Run: headless pygame with SDL's dummy video driver; simulated clock (each Clock.tick advances the game by its frame time, no real sleeping); random seed 0; keys injected as events and as key.get_pressed() state; mouse plan: one left click at the window centre at the start of phase 2, then a move to the lower-right quarter at the start of phase 3.
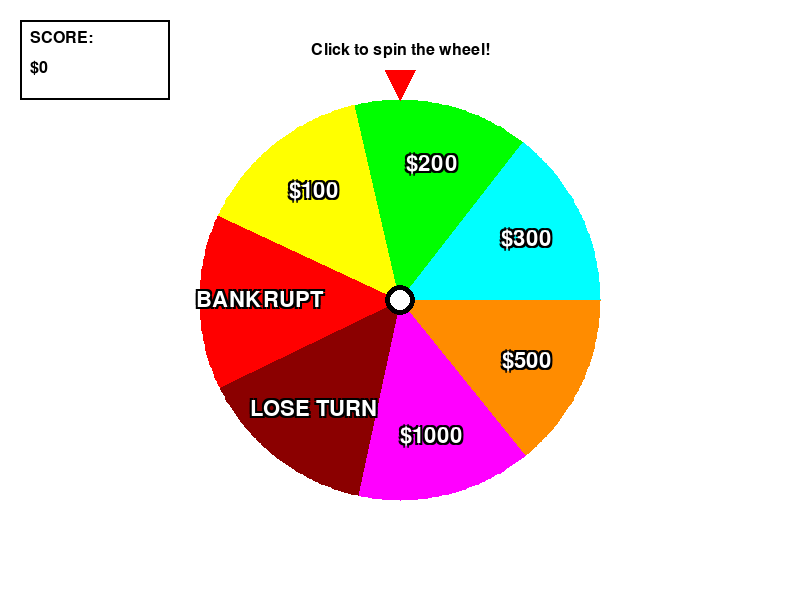
Frame 1 of 4 · flips 1–60 · no input
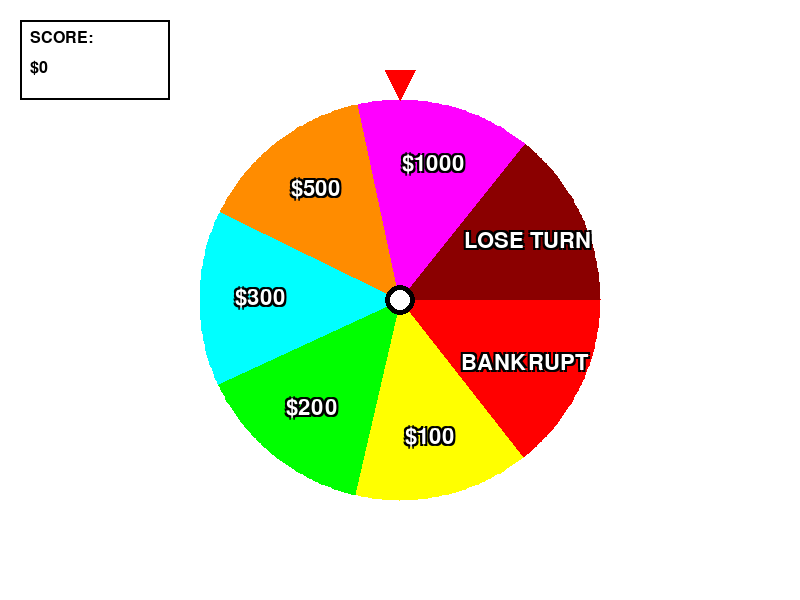
Frame 2 of 4 · flips 61–180 · clicked the window centre · tapped SPACE, RETURN · held RIGHT (→), D
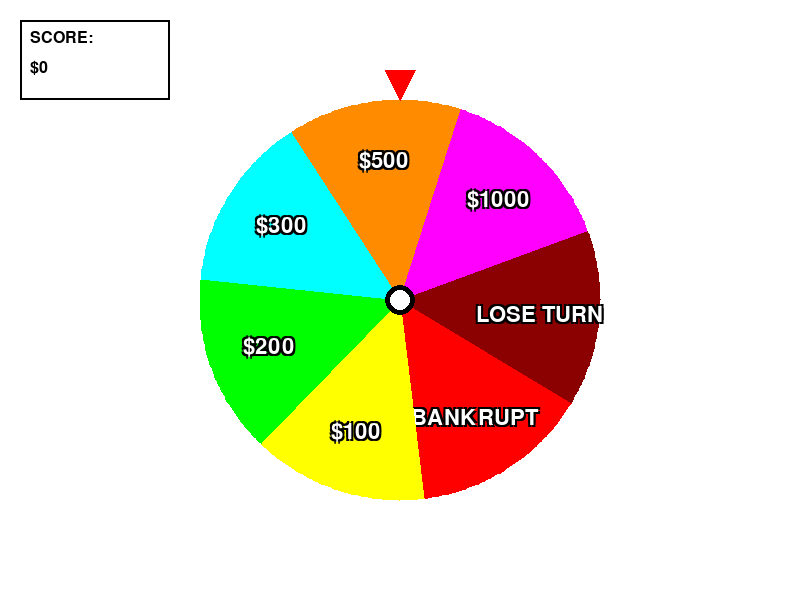
Frame 3 of 4 · flips 181–300 · moved the mouse to the lower-right quarter · held DOWN (↓), S
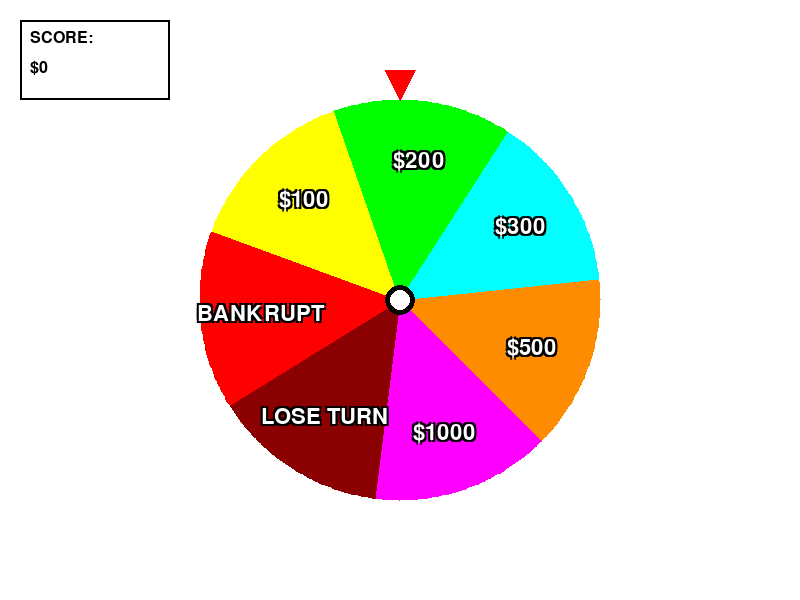
Frame 4 of 4 · flips 301–420 · held LEFT (←), A, UP (↑), W

The pygame program that drew these frames:

import pygame
import math
import random
import time
import sys

class WhaleFortuneGUI:
    def __init__(self):
        pygame.init()
        # Make window smaller (from 1024x768 to 800x600)
        self.width = 800
        self.height = 600
        self.screen = pygame.display.set_mode((self.width, self.height))
        pygame.display.set_caption("Whale Wheel")
        
        # Make fonts even smaller
        self.font = pygame.font.Font(None, 24)      # Changed from 36
        self.large_font = pygame.font.Font(None, 32) # Changed from 48
        
        # Colors - make them more vibrant
        self.WHITE = (255, 255, 255)
        self.BLACK = (0, 0, 0)
        
        # Adjust pointer size for smaller text
        self.pointer_size = 15  # New variable for pointer size
        
        # Make wheel smaller
        self.wheel_center = (self.width//2, self.height//2)
        self.wheel_radius = 200  # Changed from 300
        self.angle = 0
        self.spinning = False
        self.spin_speed = 0
        
        # Wheel sections with solid colors
        self.sections = [
            ("$500", (255, 140, 0)),         # Orange
            ("$1000", (255, 0, 255)),        # Magenta
            ("LOSE TURN", (139, 0, 0)),      # Dark Red
            ("BANKRUPT", (255, 0, 0)),       # Bright Red
            ("$100", (255, 255, 0)),         # Yellow
            ("$200", (0, 255, 0)),           # Green
            ("$300", (0, 255, 255)),         # Cyan
        ]
        self.num_sections = len(self.sections)
        
        # Add score tracking
        self.score = 0

    def draw_wheel(self):
        section_angle = 360 / self.num_sections
        for i in range(self.num_sections):
            start_angle = math.radians(i * section_angle + self.angle)
            end_angle = math.radians((i + 1) * section_angle + self.angle)
            
            # Draw solid color pie sections
            points = [self.wheel_center]  # Start from center
            # Add points along the arc
            for angle in range(int(math.degrees(start_angle)), int(math.degrees(end_angle)) + 1):
                rad = math.radians(angle)
                x = self.wheel_center[0] + math.cos(rad) * self.wheel_radius
                y = self.wheel_center[1] + math.sin(rad) * self.wheel_radius
                points.append((x, y))
            
            # Draw filled polygon for each section
            pygame.draw.polygon(self.screen, self.sections[i][1], points)
            
            # Draw text
            mid_angle = (start_angle + end_angle) / 2
            text_x = self.wheel_center[0] + math.cos(mid_angle) * (self.wheel_radius * 0.7)
            text_y = self.wheel_center[1] + math.sin(mid_angle) * (self.wheel_radius * 0.7)
            
            # Draw text with black outline
            text = self.large_font.render(self.sections[i][0], True, self.BLACK)
            outline_positions = [(2,2), (-2,-2), (2,-2), (-2,2)]
            for dx, dy in outline_positions:
                text_rect = text.get_rect(center=(text_x + dx, text_y + dy))
                self.screen.blit(text, text_rect)
            
            # Draw main text in white
            text = self.large_font.render(self.sections[i][0], True, self.WHITE)
            text_rect = text.get_rect(center=(text_x, text_y))
            self.screen.blit(text, text_rect)
        
        # Draw smaller center circles
        pygame.draw.circle(self.screen, self.BLACK, self.wheel_center, 15)  # Changed from 20
        pygame.draw.circle(self.screen, self.WHITE, self.wheel_center, 10)  # Changed from 15
        
        # Draw right triangle pointer outside the wheel
        pointer_points = [
            (self.wheel_center[0] - self.pointer_size, self.wheel_center[1] - self.wheel_radius - 30),  # Left point
            (self.wheel_center[0] + self.pointer_size, self.wheel_center[1] - self.wheel_radius - 30),  # Right point
            (self.wheel_center[0], self.wheel_center[1] - self.wheel_radius)  # Bottom point at wheel
        ]
        pygame.draw.polygon(self.screen, (255, 0, 0), pointer_points)

    def draw_scoreboard(self):
        # Draw scoreboard background (white rectangle with black border)
        scoreboard_rect = pygame.Rect(20, 20, 150, 80)
        pygame.draw.rect(self.screen, self.WHITE, scoreboard_rect)
        pygame.draw.rect(self.screen, self.BLACK, scoreboard_rect, 2)
        
        # Draw "SCORE" text
        score_text = self.font.render("SCORE:", True, self.BLACK)
        self.screen.blit(score_text, (30, 30))
        
        # Draw score value
        score_value = self.font.render(f"${self.score}", True, self.BLACK)
        self.screen.blit(score_value, (30, 60))

    def spin(self):
        self.spinning = True
        self.spin_speed = random.uniform(10, 20)

    def update(self):
        if self.spinning:
            self.angle += self.spin_speed
            self.spin_speed *= 0.99
            
            if self.spin_speed < 0.01:
                self.spinning = False
                self.spin_speed = 0
                section_angle = 360 / self.num_sections
                adjusted_angle = (-self.angle - 90) % 360
                current_section = int(adjusted_angle / section_angle)
                result = self.sections[current_section]
                
                # Update score to accumulate values
                if result[0] == "BANKRUPT":
                    self.score = 0  # Reset score on BANKRUPT
                elif result[0] != "LOSE TURN":
                    value = int(result[0].replace("$", ""))
                    self.score += value  # Add new value to existing score
                    
                return result[0]
        return None

    def run(self):
        clock = pygame.time.Clock()
        running = True
        
        while running:
            for event in pygame.event.get():
                if event.type == pygame.QUIT:
                    running = False
                elif event.type == pygame.MOUSEBUTTONDOWN:
                    if not self.spinning:
                        self.spin()
                
            self.screen.fill(self.WHITE)
            self.draw_wheel()
            self.draw_scoreboard()  # Add scoreboard drawing
            result = self.update()
            
            if not self.spinning:
                instructions = self.font.render("Click to spin the wheel!", True, self.BLACK)
                instructions_rect = instructions.get_rect(center=(self.width//2, 50))
                self.screen.blit(instructions, instructions_rect)
            
            if result:
                text = self.large_font.render(f"Landed on: {result}!", True, self.BLACK)
                text_rect = text.get_rect(center=(self.width//2, 50))
                self.screen.blit(text, text_rect)
            
            pygame.display.flip()
            clock.tick(60)
        
        pygame.quit()

if __name__ == "__main__":
    game = WhaleFortuneGUI()
    game.run() 
